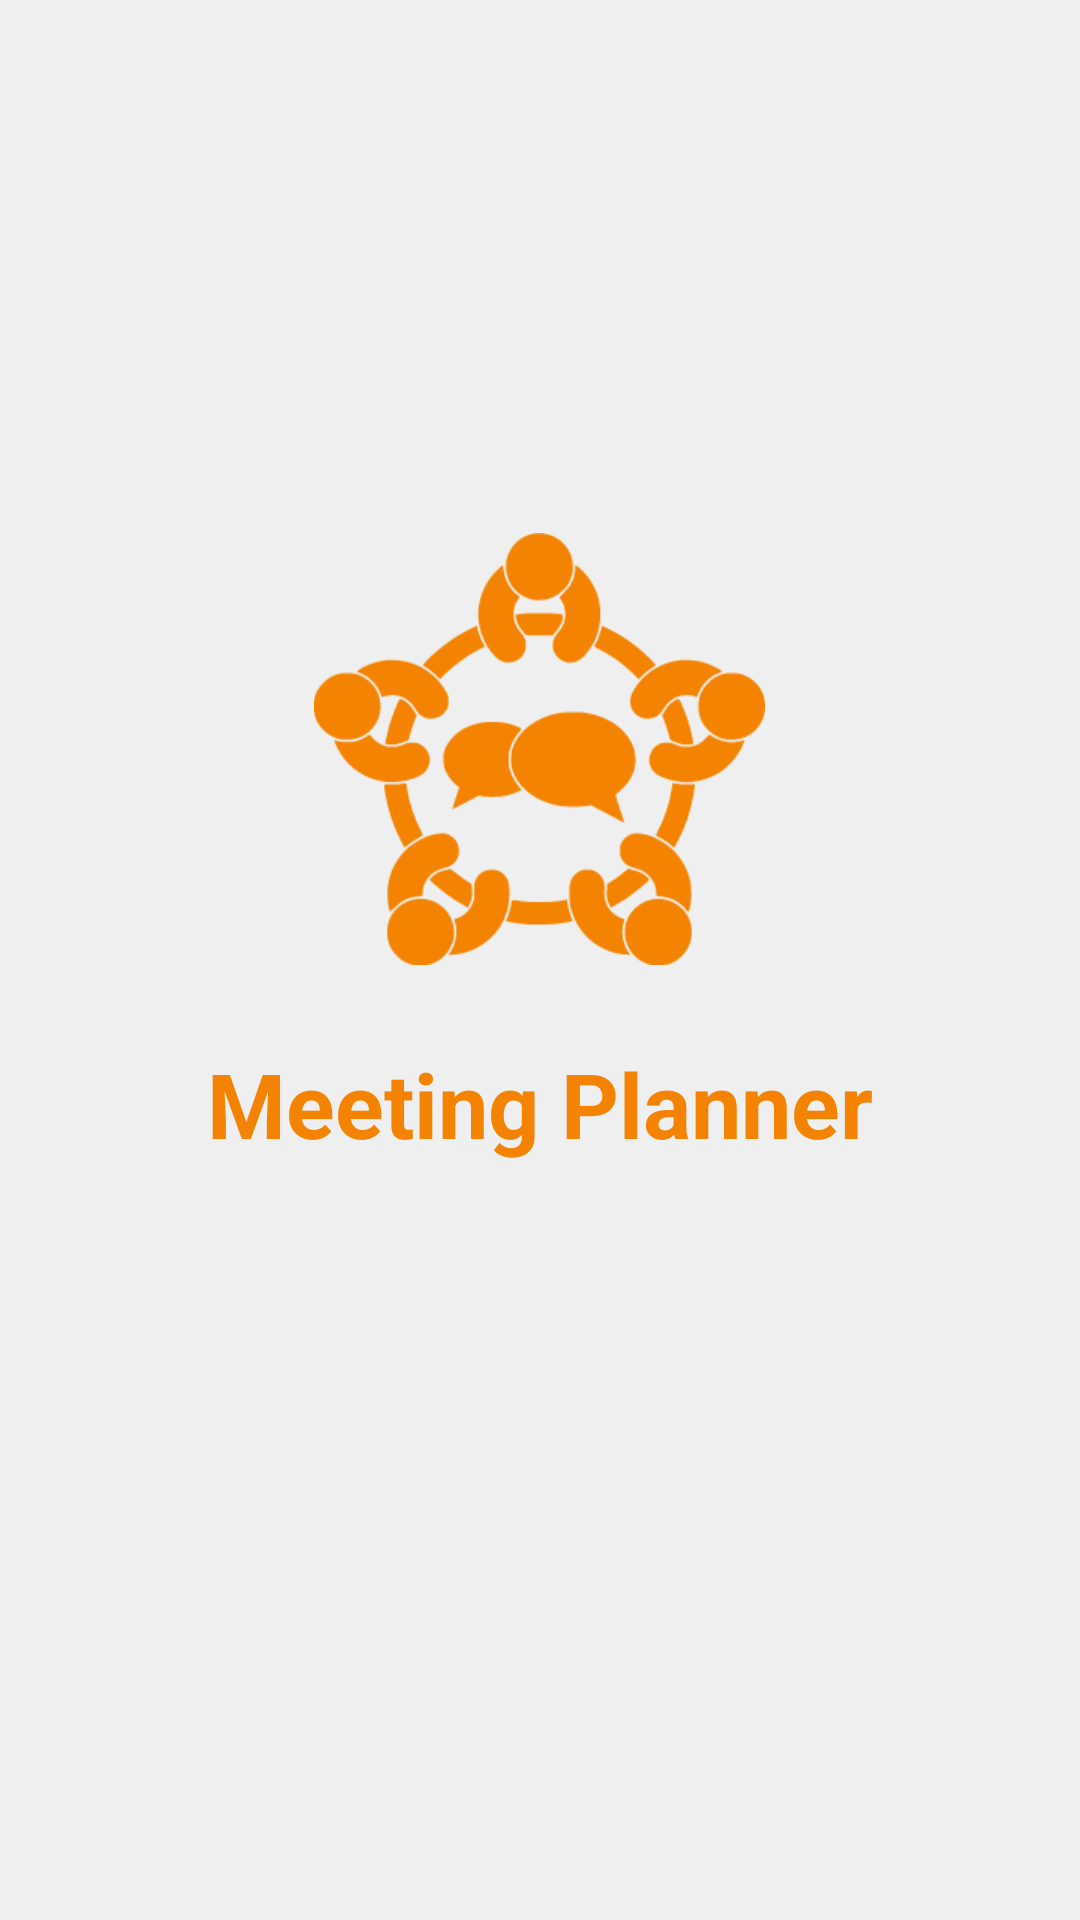

Android layout source for this screen:
<!-- AndroidManifest.xml: application theme AppTheme -->
<!-- res/layout/activity_splash.xml -->
<?xml version="1.0" encoding="utf-8"?>
<LinearLayout xmlns:android="http://schemas.android.com/apk/res/android"
        xmlns:app="http://schemas.android.com/apk/res-auto"
        xmlns:tools="http://schemas.android.com/tools"
        android:id="@+id/linearLayout"
        android:layout_width="match_parent"
        android:layout_height="match_parent"
        android:background="@color/colorUltraLightGray"
        android:gravity="center"
        android:orientation="vertical">

    <ImageView
            android:id="@+id/splash_logo"
            android:layout_width="wrap_content"
            android:layout_height="wrap_content"
            android:layout_gravity="center_horizontal"
            android:foregroundGravity="center_vertical|center_horizontal"
            android:scaleType="center"
            android:scaleX="1.5"
            android:scaleY="1.5"
            android:tint="@color/colorPrimary"
            app:srcCompat="@drawable/ic_round_table"
            tools:layout_conversion_absoluteHeight="690dp"
            tools:layout_conversion_absoluteWidth="411dp"
            tools:layout_editor_absoluteX="0dp"
            tools:layout_editor_absoluteY="41dp" />

    <TextView
            android:layout_width="wrap_content"
            android:layout_height="wrap_content"
            android:layout_gravity="center_horizontal"
            android:layout_margin="50dp"
            android:gravity="center_horizontal|center_vertical"
            android:text="Meeting Planner"
            android:textColor="@color/colorPrimary"
            android:textSize="30sp"
            android:textStyle="bold"
            tools:layout_conversion_absoluteHeight="41dp"
            tools:layout_conversion_absoluteWidth="178dp"
            tools:layout_editor_absoluteX="0dp"
            tools:layout_editor_absoluteY="0dp" />
</LinearLayout>
<!-- resources referenced by this layout -->
<resources>
  <color name="colorPrimary">#F38300</color>
  <color name="colorUltraLightGray">#EFEFEF</color>
  <!-- drawable ic_round_table: vector/xml drawable (drawable, 10121 chars, omitted) -->
  <style name="AppTheme" parent="Theme.MaterialComponents.DayNight.NoActionBar">
          
          <item name="colorPrimary">@color/colorPrimary</item>
          <item name="colorPrimaryDark">@color/colorPrimaryDark</item>
          <item name="colorAccent">@color/colorAccent</item>
          <item name="android:windowContentTransitions">true</item>
      </style>
  <color name="colorPrimaryDark">#AC5D01</color>
  <color name="colorAccent">#0080ff</color>
</resources>
